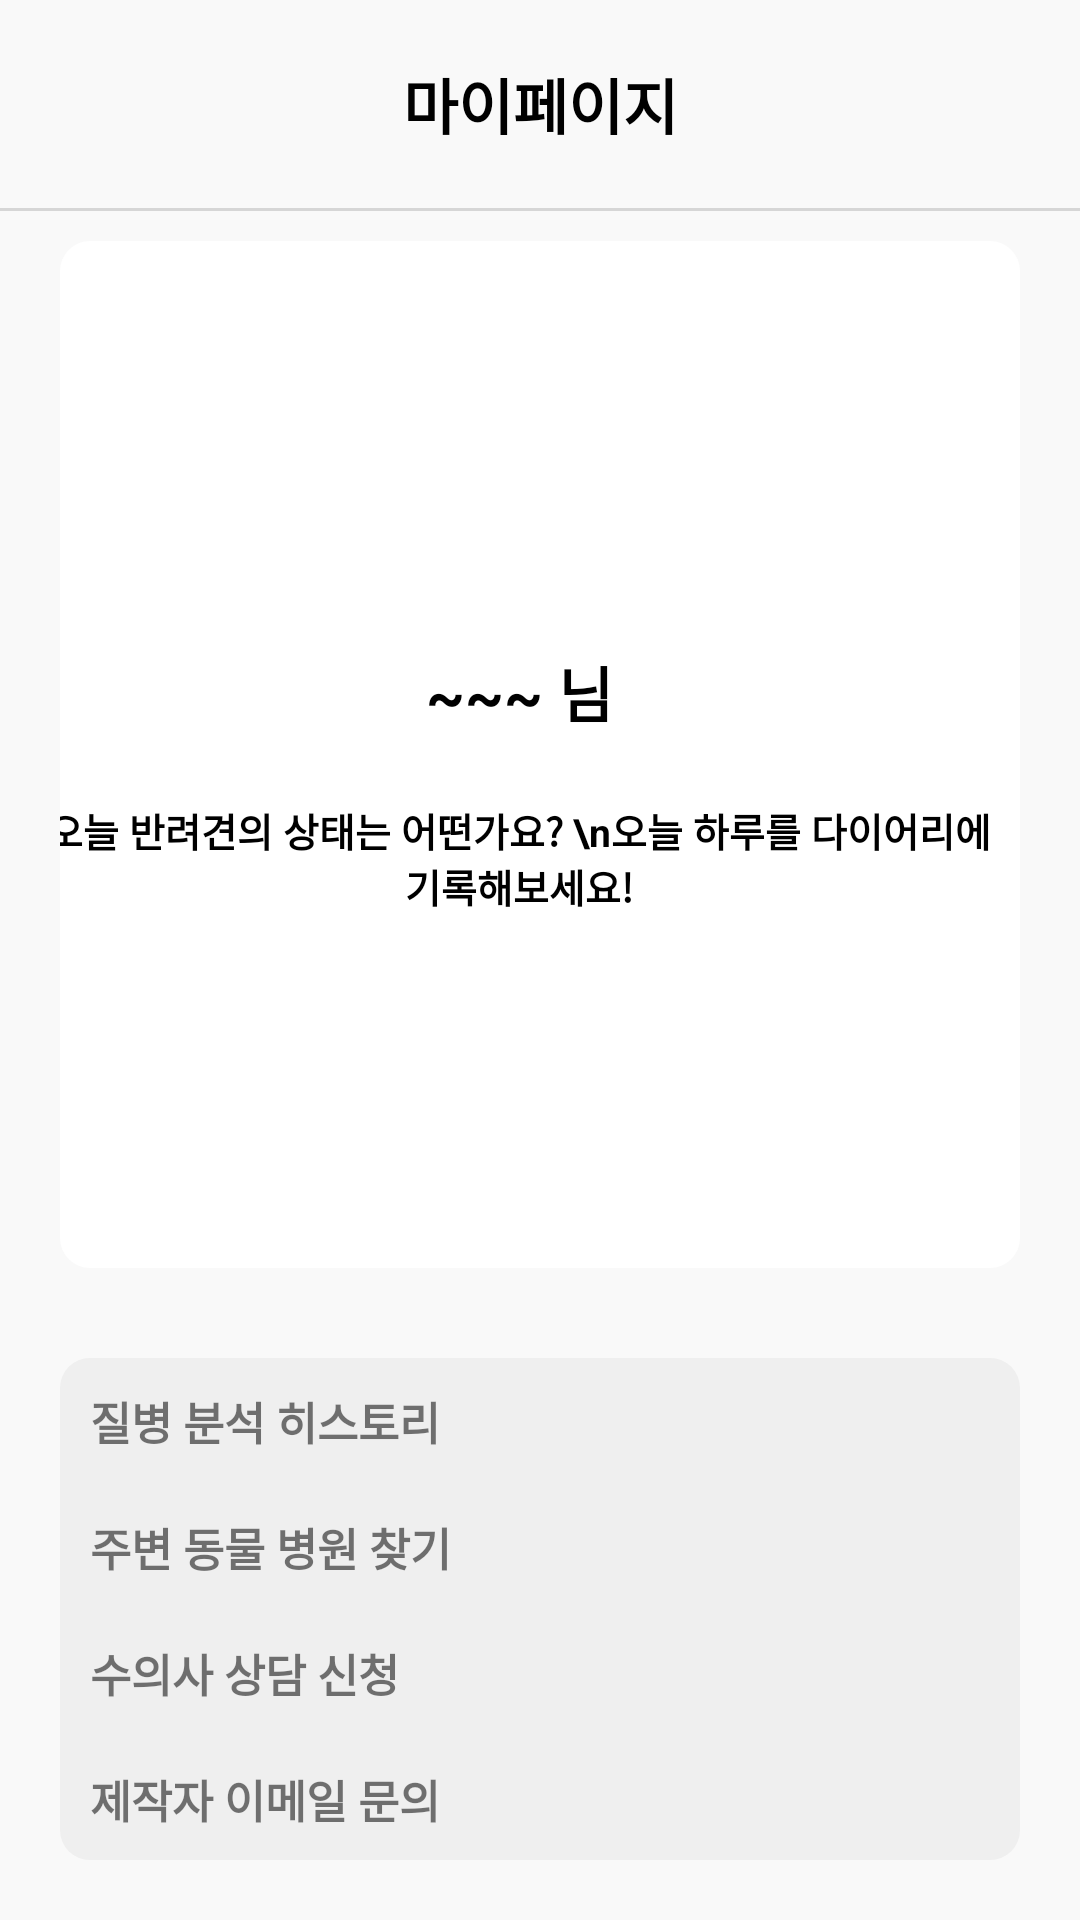

Here is an Android app screen rendered from its layout file. Give the layout XML and the strings, colors and styles it references.
<!-- AndroidManifest.xml: application theme Theme.My_last -->
<!-- res/layout/activity_mypage.xml -->
<?xml version="1.0" encoding="utf-8"?>
<LinearLayout xmlns:android="http://schemas.android.com/apk/res/android"
    xmlns:app="http://schemas.android.com/apk/res-auto"
    xmlns:tools="http://schemas.android.com/tools"
    android:layout_width="match_parent"
    android:layout_height="match_parent"
    android:orientation="vertical"
    tools:context=".mypage"
    android:background="#f9f9f9">

    <TextView
        android:layout_width="match_parent"
        android:layout_height="wrap_content"
        android:layout_margin="20dp"
        android:gravity="center"
        android:text="마이페이지"
        android:textColor="@color/black"
        android:textSize="20dp"
        android:textStyle="bold" />

    <View
        android:layout_width="match_parent"
        android:layout_height="1dp"
        android:background="#d6d6d6"
        android:layout_marginBottom="10dp"/>

    <LinearLayout
        android:layout_width="match_parent"
        android:layout_height="wrap_content"
        android:orientation="horizontal"
        android:gravity="center"
        android:layout_marginLeft="20dp"
        android:layout_marginRight="20dp"
        android:layout_marginBottom="10dp"
        android:background="@drawable/just_border">

        <LinearLayout
            android:layout_width="wrap_content"
            android:layout_height="wrap_content"
            android:orientation="vertical">

            <TextView
                android:id="@+id/viewcheckLoginInfo"
                android:layout_width="match_parent"
                android:layout_height="wrap_content"
                android:layout_marginTop="40dp"
                android:layout_marginBottom="10dp"
                android:text="~~~ 님"
                android:textSize="20dp"
                android:textStyle="bold"
                android:textColor="@color/black"
                android:gravity="center"/>

            <TextView
                android:id="@+id/viewcheckDog"
                android:layout_width="match_parent"
                android:layout_height="wrap_content"
                android:layout_marginTop="10dp"
                android:layout_marginBottom="20dp"
                android:padding="2dp"
                android:text="오늘 반려견의 상태는 어떤가요? \n오늘 하루를 다이어리에 기록해보세요!"
                android:textSize="13dp"
                android:textStyle="bold"
                android:textColor="@color/black"
                android:gravity="center"/>

        </LinearLayout>

        <LinearLayout
            android:layout_width="wrap_content"
            android:layout_height="wrap_content"
            android:orientation="vertical"
            android:gravity="center"
            android:layout_marginLeft="14dp">

            <ImageView
                android:layout_width="140dp"
                android:layout_height="150dp"
                android:background="@drawable/mypage_dog"/>

            <TextView
                android:layout_width="wrap_content"
                android:layout_height="wrap_content"
                android:text="오늘 하루도 힘내세요!"
                android:layout_marginBottom="9dp"
                android:textSize="11dp"
                android:background="@drawable/border_community"/>

        </LinearLayout>





    </LinearLayout>

    <LinearLayout
        android:layout_width="match_parent"
        android:layout_height="wrap_content"
        android:background="@drawable/border"
        android:orientation="vertical"
        android:layout_margin="20dp">
        <TextView
            android:id="@+id/myHistory"
            android:layout_width="match_parent"
            android:layout_height="wrap_content"
            android:text="질병 분석 히스토리"
            android:textSize="15dp"
            android:textStyle="bold"
            android:layout_margin="10dp"/>
        <TextView
            android:id="@+id/searchHospital"
            android:layout_width="match_parent"
            android:layout_height="wrap_content"
            android:text="주변 동물 병원 찾기"
            android:textSize="15dp"
            android:textStyle="bold"
            android:layout_margin="10dp"/>

        <TextView
            android:id="@+id/doctorCall"
            android:layout_width="match_parent"
            android:layout_height="wrap_content"
            android:text="수의사 상담 신청"
            android:textSize="15dp"
            android:textStyle="bold"
            android:layout_margin="10dp"/>
        <TextView
            android:id="@+id/devEmail"
            android:layout_width="match_parent"
            android:layout_height="wrap_content"
            android:text="제작자 이메일 문의"
            android:textSize="15dp"
            android:textStyle="bold"
            android:layout_margin="10dp"/>

        <TextView
            android:id="@+id/txtLogout"
            android:layout_width="match_parent"
            android:layout_height="wrap_content"
            android:textSize="15dp"
            android:textStyle="bold"
            android:textColor="#F05650"
            android:text="로그아웃"
            android:layout_margin="10dp"/>

    </LinearLayout>












</LinearLayout>
<!-- resources referenced by this layout -->
<resources>
  <color name="black">#FF000000</color>
  <!-- drawable border (drawable) -->
  <?xml version="1.0" encoding="utf-8"?>
  <selector xmlns:android="http://schemas.android.com/apk/res/android">
      <item android:state_pressed="true">
  
          <shape xmlns:android="http://schemas.android.com/apk/res/android" android:shape="rectangle">
  
              <corners
                  android:bottomLeftRadius="10dp"
                  android:bottomRightRadius="10dp"
                  android:topLeftRadius="10dp"
                  android:topRightRadius="10dp"/>
  
  
              <solid
  
                  android:color="#e8e8e8" />
  
          </shape>
  
  
  
      </item>
  
  
      <item android:state_pressed="false">
  
          <shape xmlns:android="http://schemas.android.com/apk/res/android" android:shape="rectangle">
  
              <corners
                  android:bottomLeftRadius="10dp"
                  android:bottomRightRadius="10dp"
                  android:topLeftRadius="10dp"
                  android:topRightRadius="10dp" />
  
  
              <solid
  
                  android:color="#EFEFEF" />
  
          </shape>
  
  
  
      </item>
  
  </selector>
  <!-- drawable border_community (drawable) -->
  <?xml version="1.0" encoding="utf-8"?>
  <selector xmlns:android="http://schemas.android.com/apk/res/android">
      
  
      <item android:state_pressed="true">
  
          <shape xmlns:android="http://schemas.android.com/apk/res/android" android:shape="rectangle">
              <solid
                  android:color="#e9e9e9" />
          </shape>
      </item>
  
  
      <item android:state_pressed="false">
          <shape xmlns:android="http://schemas.android.com/apk/res/android" android:shape="rectangle">
              <solid
                  android:color="@color/white" />
          </shape>
      </item>
  </selector>
  <!-- drawable just_border (drawable) -->
  <?xml version="1.0" encoding="utf-8"?>
  <shape xmlns:android="http://schemas.android.com/apk/res/android"
      android:shape="rectangle" android:padding = "10dp">
  
      <solid
          android:color="@color/white"/>
  
      <corners
          android:bottomLeftRadius="10dp"
          android:bottomRightRadius="10dp"
          android:topLeftRadius="10dp"
          android:topRightRadius="10dp"/>
  
      <solid
  
          android:color="@color/white" />
  
  
  </shape>
  <!-- drawable mypage_dog: png bitmap (drawable, 119478 bytes) -->
  <style name="Theme.My_last" parent="Theme.AppCompat.Light">
          
          <item name="windowNoTitle">true</item>
          <item name="colorPrimary">@color/purple_500</item>
          <item name="colorPrimaryVariant">#A9E4621D</item>
          <item name="colorOnPrimary">@color/white</item>
          
          <item name="colorSecondary">@color/teal_200</item>
          <item name="colorSecondaryVariant">@color/teal_700</item>
          <item name="colorOnSecondary">@color/black</item>
          
          <item name="android:statusBarColor">?attr/colorPrimaryVariant</item>
          <item name="fontFamily">@font/pretendardmedium</item>
          
  
      </style>
  <color name="white">#FFFFFFFF</color>
  <color name="purple_500">#FF6200EE</color>
  <color name="teal_200">#FF03DAC5</color>
  <color name="teal_700">#FF018786</color>
</resources>
